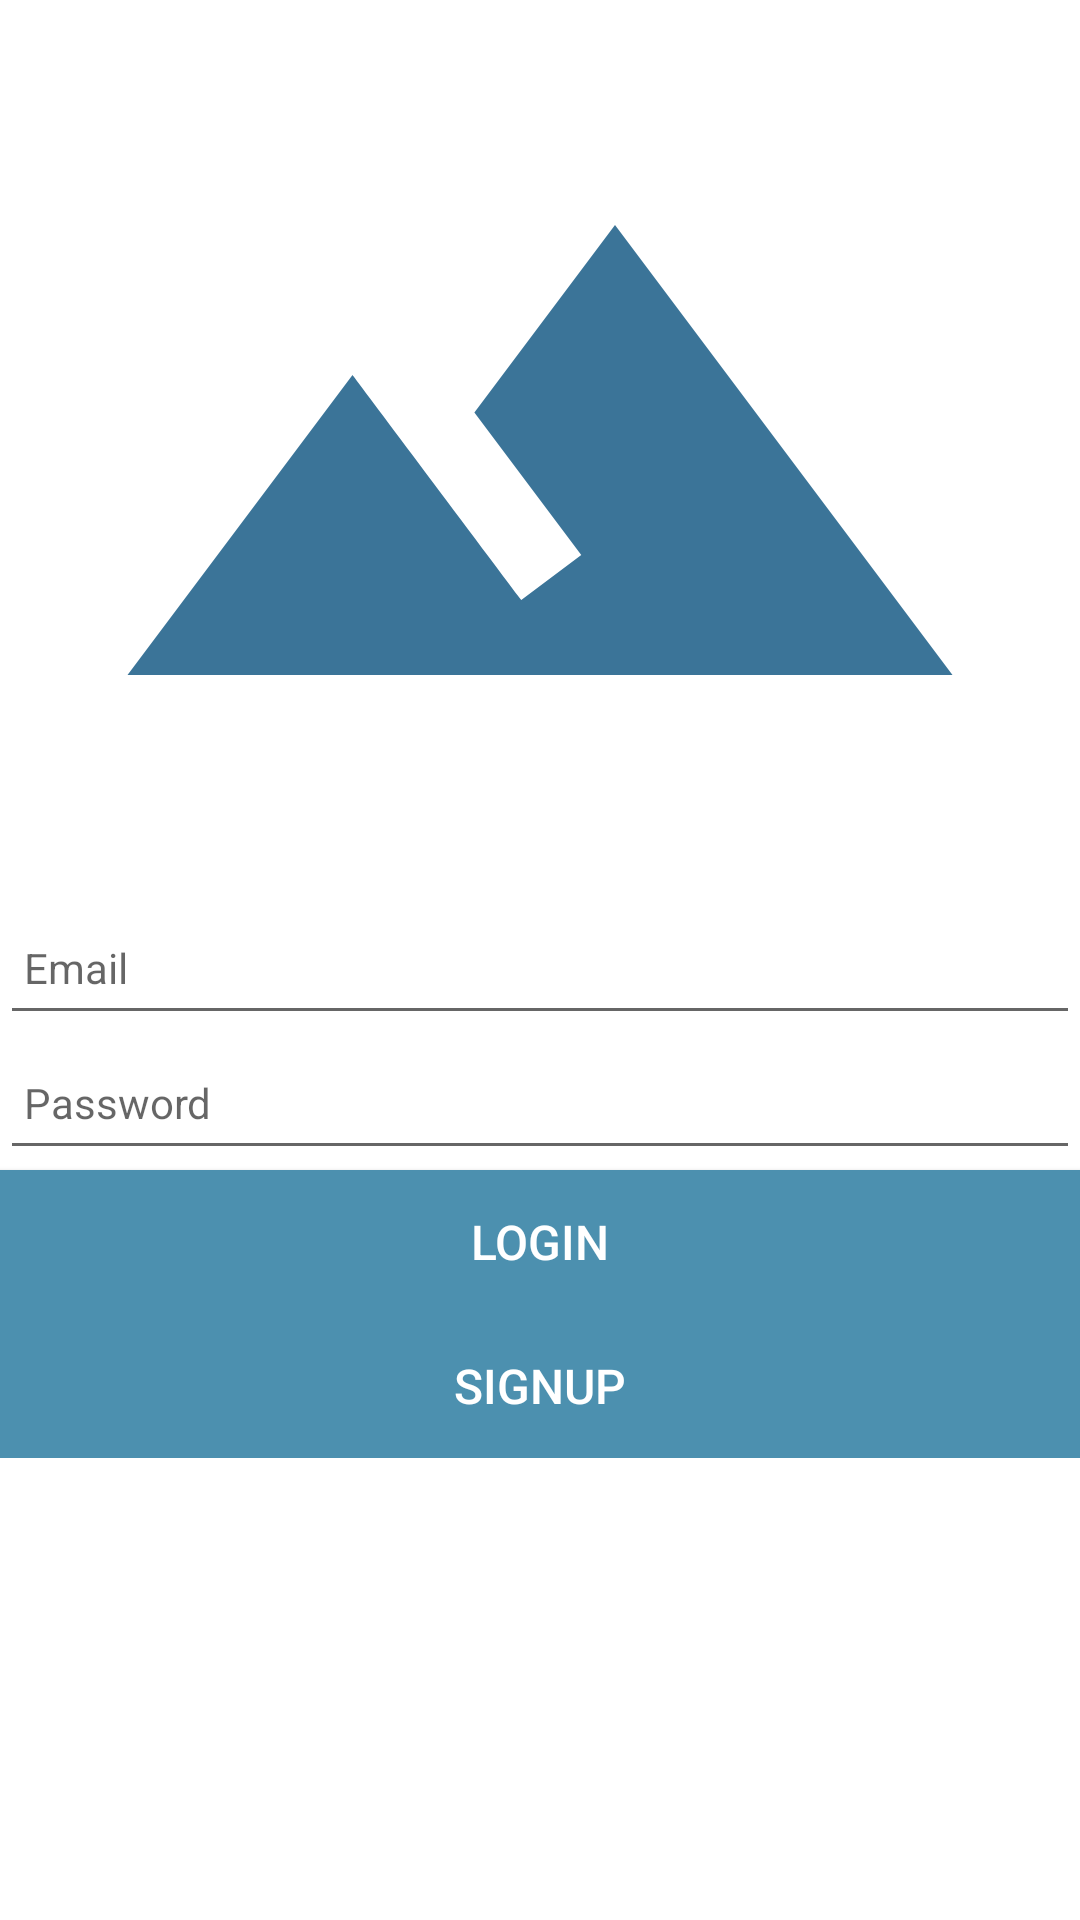

Write the Android layout XML for this screen, with the resource values it uses.
<!-- AndroidManifest.xml: application theme AppTheme -->
<!-- res/layout/activity_login.xml -->
<?xml version="1.0" encoding="utf-8"?>
<RelativeLayout xmlns:android="http://schemas.android.com/apk/res/android"
    xmlns:app="http://schemas.android.com/apk/res-auto"
    xmlns:tools="http://schemas.android.com/tools"
    android:layout_width="match_parent"
    android:layout_height="match_parent"
    tools:context=".activities.LoginActivity">

   <LinearLayout
       android:layout_width="match_parent"
       android:layout_height="wrap_content"
       android:orientation="vertical">


       <ImageView
           android:id="@+id/iv_landscape"
           android:layout_width="match_parent"
           android:layout_height="300dp"
           android:layout_alignParentTop="true"
           android:layout_centerVertical="true"
           android:layout_marginTop="0dp"
           android:src="@drawable/ic_baseline_landscape_24" />

       <EditText
           android:id="@+id/email"
           android:layout_width="match_parent"
           android:layout_height="45dp"
           android:hint="@string/hint_email"
           android:inputType="text"
           android:maxLength="25"
           android:maxLines="1"
           android:padding="8dp"
           android:textColor="@color/colorPrimaryDark"
           android:textSize="14sp"
           android:layout_below="@id/iv_landscape"/>

       <EditText
           android:id="@+id/password"
           android:layout_width="match_parent"
           android:layout_height="45dp"
           android:hint="@string/hint_password"
           android:inputType="textPassword"
           android:maxLength="25"
           android:maxLines="1"
           android:padding="8dp"
           android:textColor="@color/colorPrimaryDark"
           android:textSize="14sp"/>

       <Button
           android:id="@+id/login"
           android:layout_width="match_parent"
           android:layout_height="wrap_content"
           android:background="@color/colorAccent"
           android:paddingTop="8dp"
           android:paddingBottom="8dp"
           android:text="@string/button_login"
           android:textColor="@color/colorPrimary"
           android:textSize="16sp"/>

       <Button
           android:id="@+id/signup"
           android:layout_width="match_parent"
           android:layout_height="wrap_content"
           android:background="@color/colorAccent"
           android:paddingTop="8dp"
           android:paddingBottom="8dp"
           android:text="@string/button_signup"
           android:textColor="@color/colorPrimary"
           android:textSize="16sp"/>

   </LinearLayout>


</RelativeLayout>
<!-- resources referenced by this layout -->
<resources>
  <color name="colorAccent">#4c90af</color>
  <color name="colorPrimary">#FFFFFF</color>
  <color name="colorPrimaryDark">#000000</color>
  <!-- drawable ic_baseline_landscape_24 (drawable) -->
  <vector android:height="24dp" android:tint="#3B7498"
      android:viewportHeight="24" android:viewportWidth="24"
      android:width="24dp" xmlns:android="http://schemas.android.com/apk/res/android">
      <path android:fillColor="@android:color/white" android:pathData="M14,6l-3.75,5 2.85,3.8 -1.6,1.2C9.81,13.75 7,10 7,10l-6,8h22L14,6z"/>
  </vector>
  <string name="button_login">Login</string>
  <string name="button_signup">Signup</string>
  <string name="hint_email">Email</string>
  <string name="hint_password">Password</string>
</resources>
